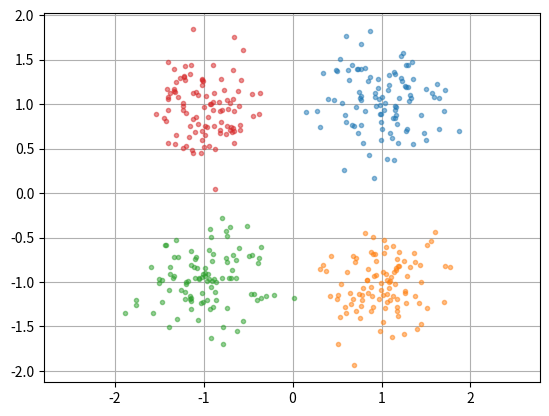

This chart was generated by the following Python code: (Note: this script raises an exception after producing the figure.)
import numpy
import pandas
import matplotlib.pyplot as plt

def main():
    # number of elements
    number_elements = 100

    # declare means for each class
    mean_1 = [1,1]
    mean_2 = [1,-1]
    mean_3 = [-1,-1]
    mean_4 = [-1,1]

    # declare covariance matrixes
    cov_1 = [[0.1, 0],[0,0.1]]
    cov_2 = [[1, 0],[0,1]]

    classes = ["1"]*number_elements+["2"]*number_elements+["3"]*number_elements+["4"]*number_elements
    cov_1_class_1 = numpy.random.multivariate_normal(mean_1,cov_1,number_elements)
    cov_1_class_2 = numpy.random.multivariate_normal(mean_2,cov_1,number_elements)
    cov_1_class_3 = numpy.random.multivariate_normal(mean_3,cov_1,number_elements)
    cov_1_class_4 = numpy.random.multivariate_normal(mean_4,cov_1,number_elements)
    cov_2_class_1 = numpy.random.multivariate_normal(mean_1,cov_2,number_elements)
    cov_2_class_2 = numpy.random.multivariate_normal(mean_2,cov_2,number_elements)
    cov_2_class_3 = numpy.random.multivariate_normal(mean_3,cov_2,number_elements)
    cov_2_class_4 = numpy.random.multivariate_normal(mean_4,cov_2,number_elements)

    cov_1_col_1 = cov_1_class_1[:,0].tolist() + cov_1_class_2[:,0].tolist() + cov_1_class_3[:,0].tolist() + cov_1_class_4[:,0].tolist()
    cov_1_col_2 = cov_1_class_1[:,1].tolist() + cov_1_class_2[:,1].tolist() + cov_1_class_3[:,1].tolist() + cov_1_class_4[:,1].tolist()
    cov_2_col_1 = cov_2_class_1[:,0].tolist() + cov_2_class_2[:,0].tolist() + cov_2_class_3[:,0].tolist() + cov_2_class_4[:,0].tolist()
    cov_2_col_2 = cov_2_class_1[:,1].tolist() + cov_2_class_2[:,1].tolist() + cov_2_class_3[:,1].tolist() + cov_2_class_4[:,1].tolist()
    
    
    print(cov_1_col_1)
    plt.plot(cov_1_class_1[:, 0], cov_1_class_1[:, 1], '.', alpha=0.5)
    plt.plot(cov_1_class_2[:, 0], cov_1_class_2[:, 1], '.', alpha=0.5)
    plt.plot(cov_1_class_3[:, 0], cov_1_class_3[:, 1], '.', alpha=0.5)
    plt.plot(cov_1_class_4[:, 0], cov_1_class_4[:, 1], '.', alpha=0.5)
    plt.axis('equal')
    plt.grid()
    plt.show()
    
    d_1 = {
        'col0':classes, 
        'col1':cov_1_col1,
        'col2':cov_1_col2,

    }
    
    d_2 = {
        'col0':classes, 
        'col1':cov_2_col1,
        'col2':cov_2_col2,
    }

    df_1 = pandas.DataFrame(data=d_1)
    df_2 = pandas.DataFrame(data = d_2)
    df_1.to_csv('cov_1.csv' ,sep = ',',index=False, encoding='utf-8')
    df_2.to_csv('cov_2.csv' ,sep = ',',index=False, encoding='utf-8')
main()
